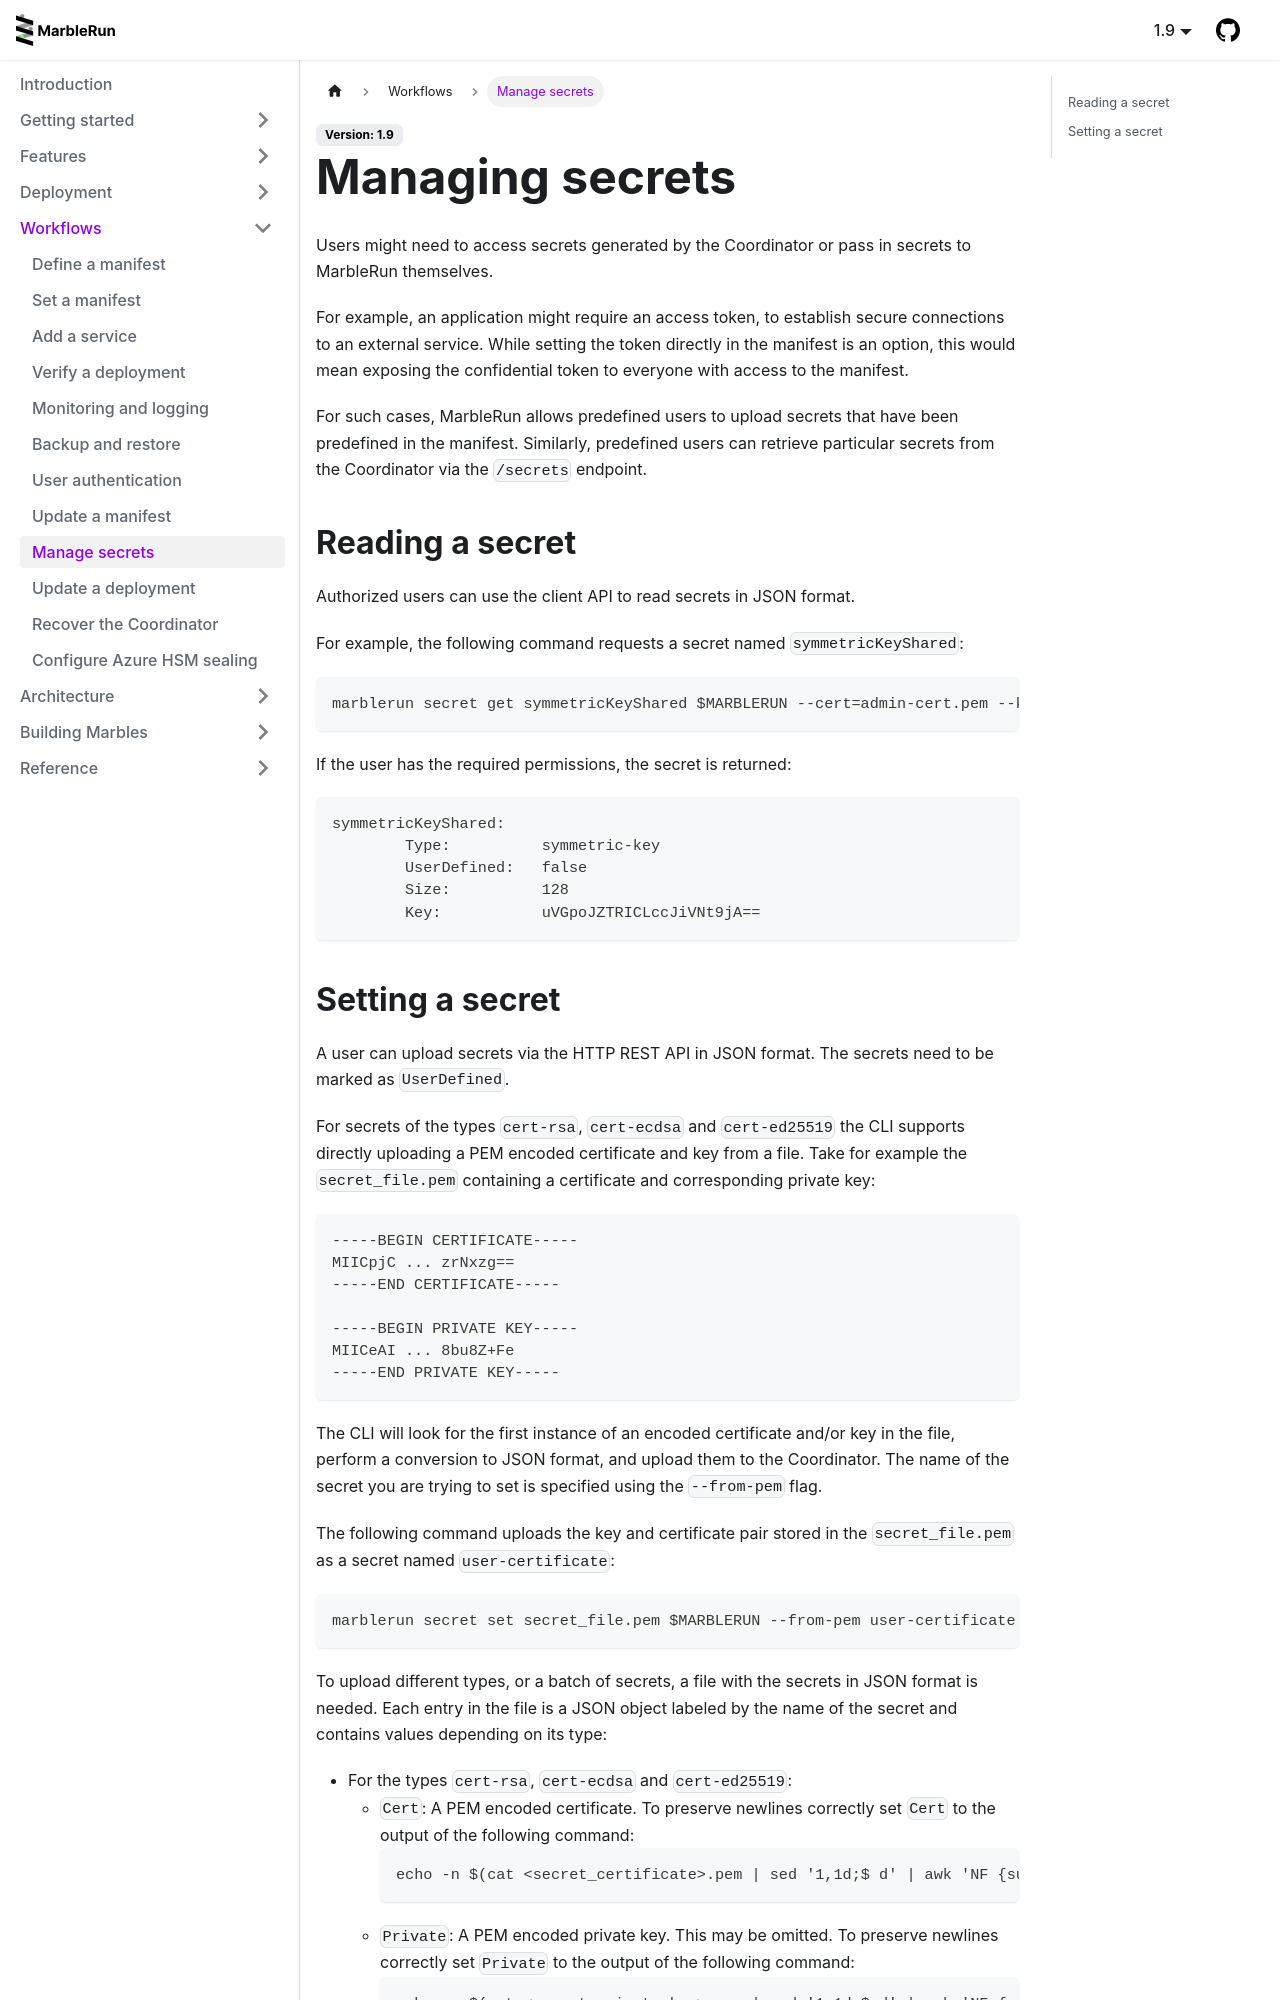

repository: edgelesssys/marblerun · page: workflows/managing-secrets.html · generator: docusaurus

# Managing secrets

Users might need to access secrets generated by the Coordinator or pass in secrets to MarbleRun themselves.

For example, an application might require an access token, to establish secure connections to an external service.
While setting the token directly in the manifest is an option, this would mean exposing the confidential token to everyone with access to the manifest.

For such cases, MarbleRun allows predefined users to upload secrets that have been predefined in the manifest.
Similarly, predefined users can retrieve particular secrets from the Coordinator via the `/secrets` endpoint.


## Reading a secret

Authorized users can use the client API to read secrets in JSON format.

For example, the following command requests a secret named `symmetricKeyShared`:
```bash
marblerun secret get symmetricKeyShared $MARBLERUN --cert=admin-cert.pem --key=admin-key.pem --era-config=era.json
```
If the user has the required permissions, the secret is returned:
```
symmetricKeyShared:
	Type:          symmetric-key
	UserDefined:   false
	Size:          128
	Key:           uVGpoJZTRICLccJiVNt9jA==
```
